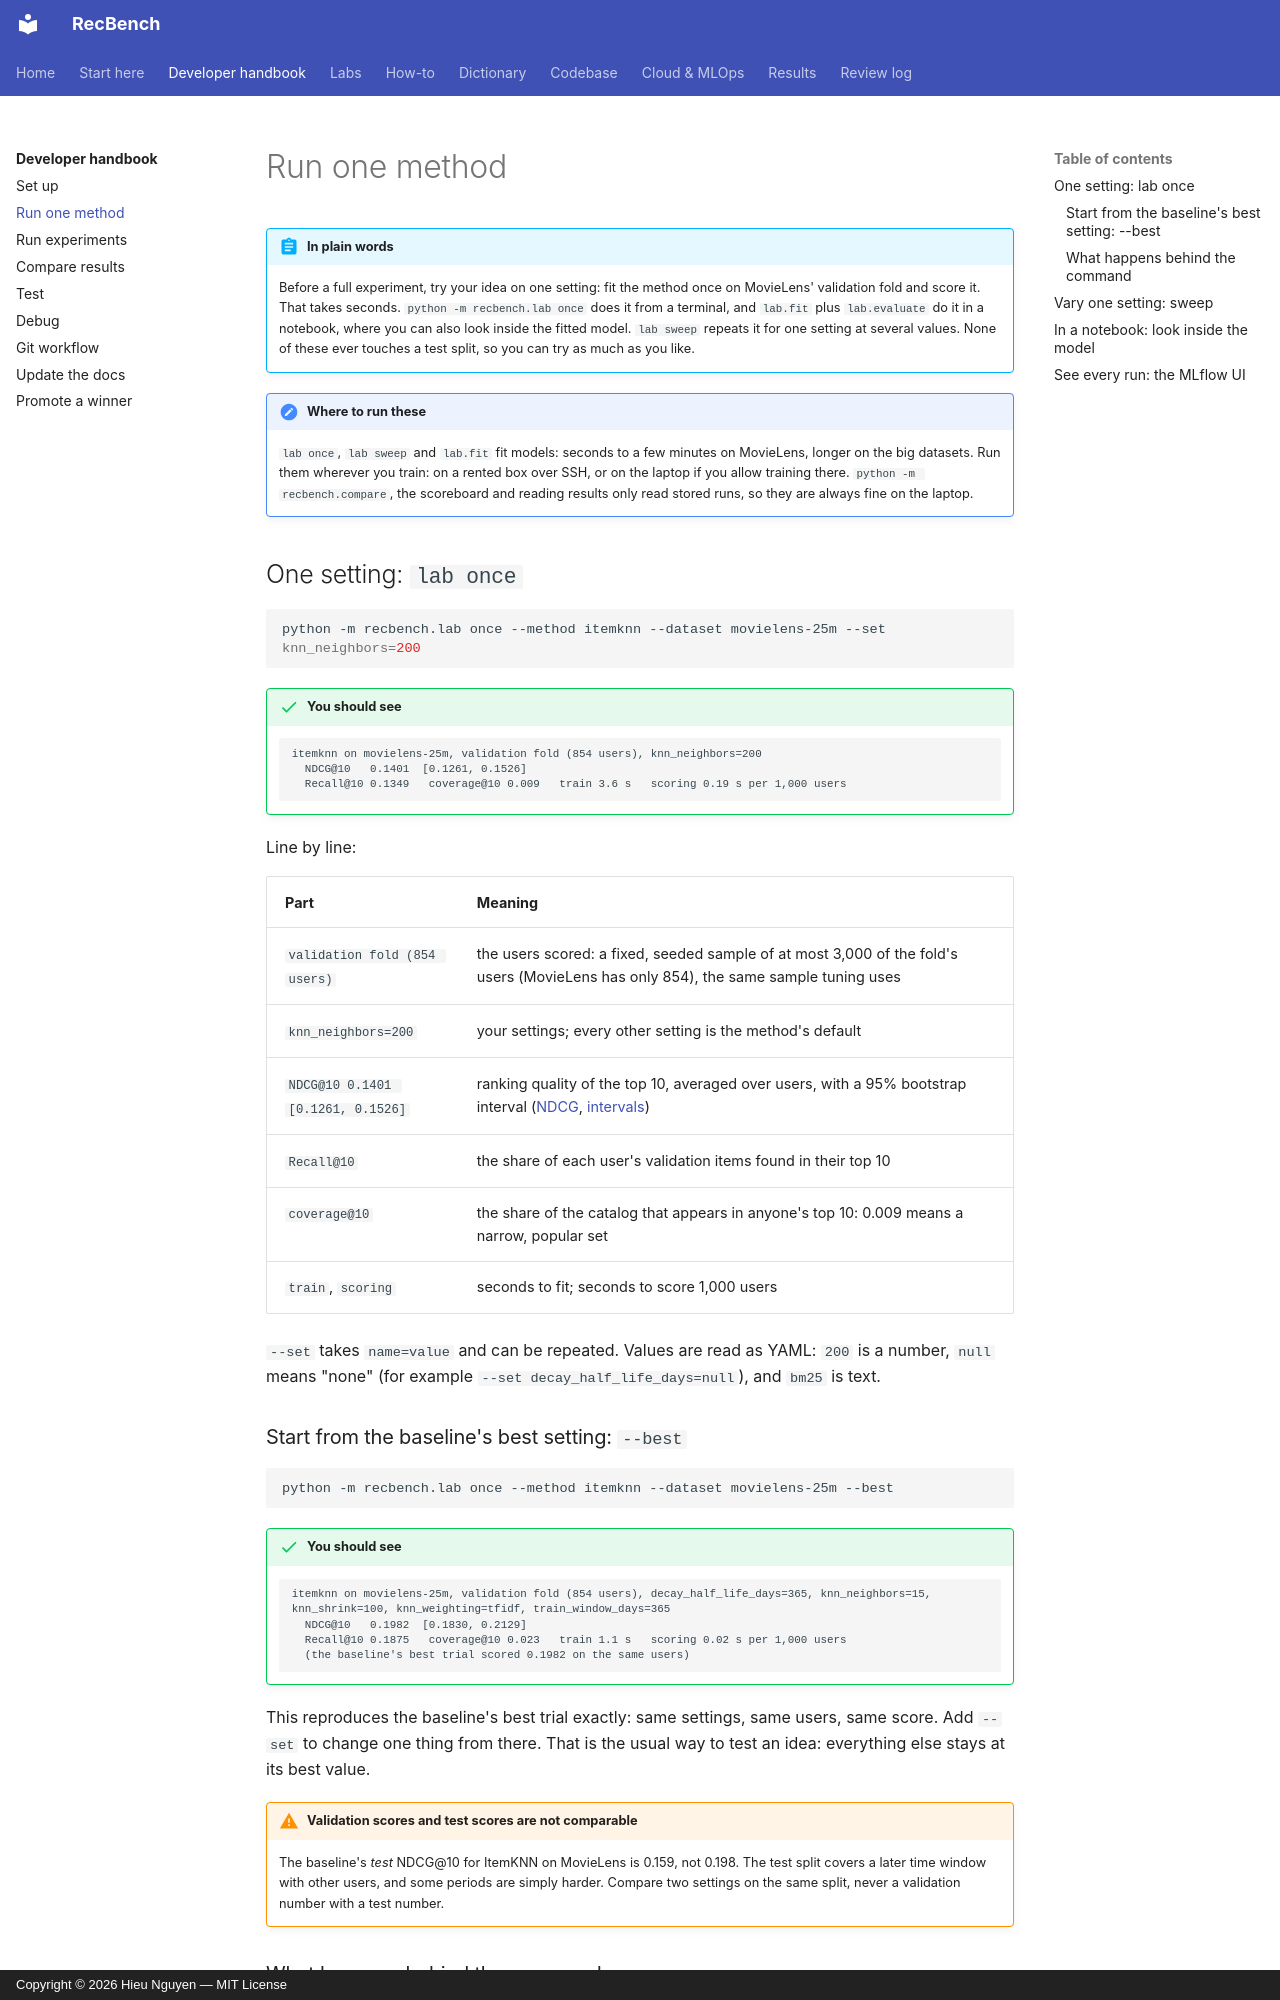

repository: trunghieu11/recbench · page: handbook/run-one-method/index.html · generator: mkdocs · copyright: Copyright © 2026 Hieu Nguyen — MIT License

# Run one method

!!! abstract "In plain words"
    Before a full experiment, try your idea on one setting: fit the method once on MovieLens' validation fold and
    score it. That takes seconds. `python -m recbench.lab once` does it from a terminal, and `lab.fit` plus
    `lab.evaluate` do it in a notebook, where you can also look inside the fitted model. `lab sweep` repeats it for
    one setting at several values. None of these ever touches a test split, so you can try as much as you like.

!!! note "Where to run these"
    `lab once`, `lab sweep` and `lab.fit` fit models: seconds to a few minutes on MovieLens, longer on the big
    datasets. Run them wherever you train: on a rented box over SSH, or on the laptop if you allow training there.
    `python -m recbench.compare`, the scoreboard and reading results only read stored runs, so they are always fine
    on the laptop.

## One setting: `lab once`

```bash
python -m recbench.lab once --method itemknn --dataset movielens-25m --set knn_neighbors=200
```

!!! success "You should see"
    ```text
    itemknn on movielens-25m, validation fold (854 users), knn_neighbors=200
      NDCG@10   0.1401  [0.1261, 0.1526]
      Recall@10 0.1349   coverage@10 0.009   train 3.6 s   scoring 0.19 s per 1,000 users
    ```

Line by line:

| Part | Meaning |
|---|---|
| `validation fold (854 users)` | the users scored: a fixed, seeded sample of at most 3,000 of the fold's users (MovieLens has only 854), the same sample tuning uses |
| `knn_neighbors=200` | your settings; every other setting is the method's default |
| `NDCG@10 0.1401 [0.1261, 0.1526]` | ranking quality of the top 10, averaged over users, with a 95% bootstrap interval ([NDCG](../dictionary/metrics/ranking-accuracy.md#ndcg), [intervals](../dictionary/metrics/confidence-intervals.md)) |
| `Recall@10` | the share of each user's validation items found in their top 10 |
| `coverage@10` | the share of the catalog that appears in anyone's top 10: 0.009 means a narrow, popular set |
| `train`, `scoring` | seconds to fit; seconds to score 1,000 users |

`--set` takes `name=value` and can be repeated. Values are read as YAML: `200` is a number, `null` means "none" (for
example `--set decay_half_life_days=null`), and `bm25` is text.

### Start from the baseline's best setting: `--best`

```bash
python -m recbench.lab once --method itemknn --dataset movielens-25m --best
```

!!! success "You should see"
    ```text
    itemknn on movielens-25m, validation fold (854 users), decay_half_life_days=365, knn_neighbors=15, knn_shrink=100, knn_weighting=tfidf, train_window_days=365
      NDCG@10   0.1982  [0.1830, 0.2129]
      Recall@10 0.1875   coverage@10 0.023   train 1.1 s   scoring 0.02 s per 1,000 users
      (the baseline's best trial scored 0.1982 on the same users)
    ```

This reproduces the baseline's best trial exactly: same settings, same users, same score. Add `--set` to change one
thing from there. That is the usual way to test an idea: everything else stays at its best value.

!!! warning "Validation scores and test scores are not comparable"
    The baseline's *test* NDCG@10 for ItemKNN on MovieLens is 0.159, not 0.198. The test split covers a later time
    window with other users, and some periods are simply harder. Compare two settings on the same split, never a
    validation number with a test number.
